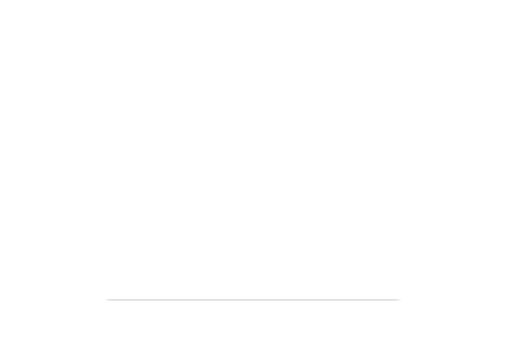
t = 0.00 s
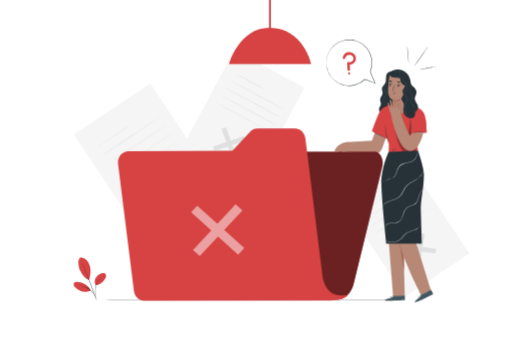
t = 1.50 s
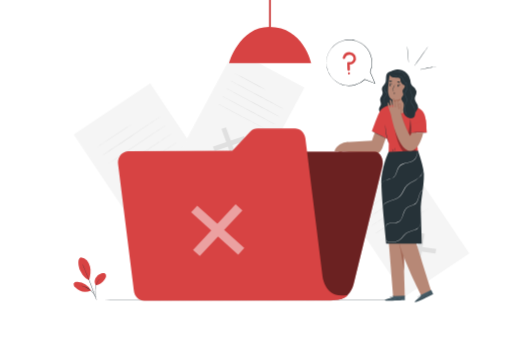
t = 1.69 s
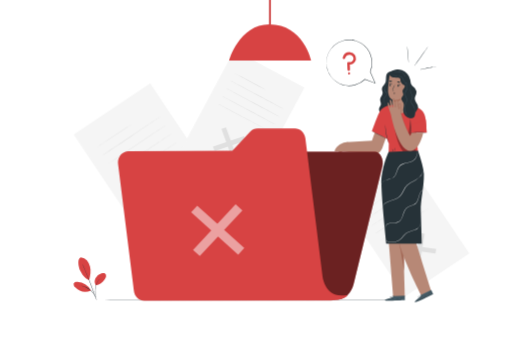
t = 2.25 s
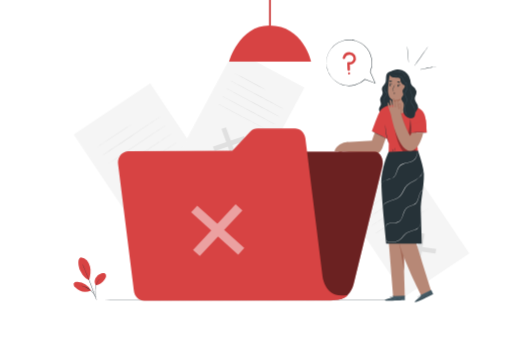
t = 3.00 s
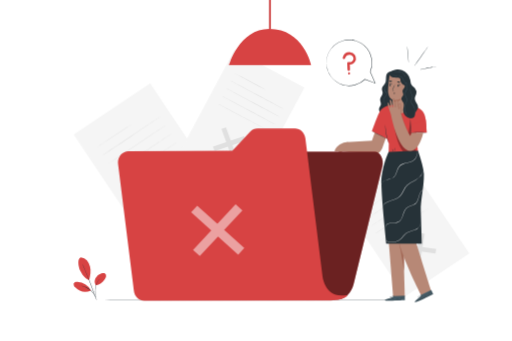
t = 3.75 s

The animated SVG that drew these frames (rendered in a browser with its animation timeline set to each time). Animation: 5 CSS @keyframes rules; one cycle of 4.50 s, repeats indefinitely.

<svg class="animated" id="freepik_stories-no-data" xmlns="http://www.w3.org/2000/svg" viewBox="0 0 750 500" version="1.1" xmlns:xlink="http://www.w3.org/1999/xlink" xmlns:svgjs="http://svgjs.com/svgjs"><style>svg#freepik_stories-no-data:not(.animated) .animable {opacity: 0;}svg#freepik_stories-no-data.animated #freepik--background-complete--inject-93 {animation: 1s 1 forwards cubic-bezier(.36,-0.01,.5,1.38) slideDown;animation-delay: 0s;}svg#freepik_stories-no-data.animated #freepik--Lamp--inject-93 {animation: 1s 1 forwards cubic-bezier(.36,-0.01,.5,1.38) slideDown,3s Infinite  linear floating;animation-delay: 0s,1s;}svg#freepik_stories-no-data.animated #freepik--Plant--inject-93 {animation: 1s 1 forwards cubic-bezier(.36,-0.01,.5,1.38) slideDown;animation-delay: 0s;}svg#freepik_stories-no-data.animated #freepik--Character--inject-93 {animation: 1.5s 1 forwards cubic-bezier(.36,-0.01,.5,1.38) slideRight;animation-delay: 0s;}svg#freepik_stories-no-data.animated #freepik--Folder--inject-93 {animation: 1.5s 1 forwards cubic-bezier(.36,-0.01,.5,1.38) slideUp;animation-delay: 0s;}svg#freepik_stories-no-data.animated #freepik--speech-bubble--inject-93 {animation: 1.5s 1 forwards cubic-bezier(.36,-0.01,.5,1.38) slideRight,1.5s Infinite  linear wind;animation-delay: 0s,1.5s;}            @keyframes slideDown {                0% {                    opacity: 0;                    transform: translateY(-30px);                }                100% {                    opacity: 1;                    transform: translateY(0);                }            }                    @keyframes floating {                0% {                    opacity: 1;                    transform: translateY(0px);                }                50% {                    transform: translateY(-10px);                }                100% {                    opacity: 1;                    transform: translateY(0px);                }            }                    @keyframes slideRight {                0% {                    opacity: 0;                    transform: translateX(30px);                }                100% {                    opacity: 1;                    transform: translateX(0);                }            }                    @keyframes slideUp {                0% {                    opacity: 0;                    transform: translateY(30px);                }                100% {                    opacity: 1;                    transform: inherit;                }            }                    @keyframes wind {                0% {                    transform: rotate( 0deg );                }                25% {                    transform: rotate( 1deg );                }                75% {                    transform: rotate( -1deg );                }            }        </style><g id="freepik--background-complete--inject-93" class="animable" style="transform-origin: 397.782px 217.393px;"><g id="elhk0q9xv64y"><rect x="151.54" y="143.03" width="134.99" height="198.77" style="fill: rgb(245, 245, 245); transform-origin: 219.035px 242.415px; transform: rotate(-33.78deg);" class="animable" id="elkijkvhlw2il"></rect></g><polygon points="272.42 279.66 271.15 287.54 215.37 279.5 216.64 271.62 272.42 279.66" style="fill: rgb(224, 224, 224); transform-origin: 243.895px 279.58px;" id="eln21f96hhu9" class="animable"></polygon><polygon points="244.33 251.55 252.33 252.7 243.46 307.62 235.45 306.46 244.33 251.55" style="fill: rgb(224, 224, 224); transform-origin: 243.89px 279.585px;" id="elxsltzgxydj" class="animable"></polygon><path d="M193,181.75c.08.11-11.16,7.78-25.11,17.1s-25.32,16.8-25.4,16.68,11.16-7.78,25.11-17.11S192.87,181.63,193,181.75Z" style="fill: rgb(224, 224, 224); transform-origin: 167.745px 198.64px;" id="elfzwamr2upe" class="animable"></path><path d="M234.22,171.39c.08.12-18.62,12.76-41.76,28.24s-42,27.93-42.06,27.82S169,214.68,192.17,199.2,234.14,171.27,234.22,171.39Z" style="fill: rgb(224, 224, 224); transform-origin: 192.31px 199.42px;" id="elia82jpxike8" class="animable"></path><path d="M242.49,183.75c.08.12-18.62,12.77-41.76,28.25s-42,27.93-42.06,27.81,18.62-12.76,41.77-28.25S242.41,183.63,242.49,183.75Z" style="fill: rgb(224, 224, 224); transform-origin: 200.58px 211.78px;" id="el3i2dghe1f4y" class="animable"></path><path d="M250.76,196.12c.08.12-18.62,12.77-41.76,28.24S167,252.3,167,252.18s18.61-12.77,41.76-28.25S250.68,196,250.76,196.12Z" style="fill: rgb(224, 224, 224); transform-origin: 208.88px 224.15px;" id="elf4gefnhalq" class="animable"></path><path d="M259,208.49c.08.12-18.62,12.76-41.76,28.24s-42,27.93-42.05,27.81S193.83,251.78,217,236.3,259,208.37,259,208.49Z" style="fill: rgb(224, 224, 224); transform-origin: 217.095px 236.515px;" id="elpcklvzpt97s" class="animable"></path><g id="elzdxdriboha"><rect x="537.68" y="250.43" width="113.37" height="166.93" style="fill: rgb(245, 245, 245); transform-origin: 594.365px 333.895px; transform: rotate(-33.78deg);" class="animable" id="elrbzpt4g0uk"></rect></g><polygon points="639.2 365.18 638.13 371.8 591.28 365.05 592.36 358.43 639.2 365.18" style="fill: rgb(224, 224, 224); transform-origin: 615.24px 365.115px;" id="elx7xbuhcn1c" class="animable"></polygon><polygon points="615.61 341.57 622.33 342.54 614.88 388.66 608.15 387.69 615.61 341.57" style="fill: rgb(224, 224, 224); transform-origin: 615.24px 365.115px;" id="elew8sjiqdsn6" class="animable"></polygon><path d="M572.46,283c.08.12-9.35,6.57-21.07,14.4s-21.28,14.09-21.36,14,9.36-6.56,21.07-14.4S572.38,282.83,572.46,283Z" style="fill: rgb(224, 224, 224); transform-origin: 551.245px 297.199px;" id="el7p8uzy08uhl" class="animable"></path><path d="M607.11,274.25c.08.12-15.61,10.76-35,23.75s-35.26,23.45-35.34,23.33,15.61-10.76,35-23.76S607,274.13,607.11,274.25Z" style="fill: rgb(224, 224, 224); transform-origin: 571.94px 297.79px;" id="el9v39v6g1p7s" class="animable"></path><path d="M614.06,284.63c.08.12-15.61,10.76-35,23.76s-35.26,23.44-35.34,23.32S559.28,321,578.72,308,614,284.52,614.06,284.63Z" style="fill: rgb(224, 224, 224); transform-origin: 578.89px 308.17px;" id="elfg106n97n4" class="animable"></path><path d="M621,295c.08.12-15.62,10.76-35,23.76s-35.26,23.44-35.34,23.32,15.61-10.75,35-23.76S620.93,294.9,621,295Z" style="fill: rgb(224, 224, 224); transform-origin: 585.83px 318.54px;" id="elkm85offb7hm" class="animable"></path><path d="M628,305.41c.08.12-15.61,10.75-35,23.75s-35.26,23.44-35.34,23.33,15.61-10.76,35-23.76S627.87,305.29,628,305.41Z" style="fill: rgb(224, 224, 224); transform-origin: 592.83px 328.95px;" id="el8oi8yah1p3p" class="animable"></path><g id="elj2dwqpyi0tp"><rect x="295.8" y="90.69" width="116.6" height="171.69" style="fill: rgb(245, 245, 245); transform-origin: 354.1px 176.535px; transform: rotate(28.14deg);" class="animable" id="elerh0wyc4d46"></rect></g><polygon points="347.42 232.37 340.9 234.6 324.34 188.83 330.87 186.59 347.42 232.37" style="fill: rgb(224, 224, 224); transform-origin: 335.88px 210.595px;" id="el92itvt4fnv9" class="animable"></polygon><polygon points="357.42 199.53 359.8 206.1 314.34 221.67 311.96 215.1 357.42 199.53" style="fill: rgb(224, 224, 224); transform-origin: 335.88px 210.6px;" id="elqcck4j6uqkq" class="animable"></polygon><path d="M389.72,132c-.08.15-10.5-5.27-23.29-12.1s-23.08-12.5-23-12.65,10.51,5.27,23.3,12.1S389.8,131.84,389.72,132Z" style="fill: rgb(224, 224, 224); transform-origin: 366.575px 119.625px;" id="elj2ja851m21q" class="animable"></path><path d="M414.4,159.23c-.08.15-17.34-8.93-38.55-20.27s-38.33-20.66-38.25-20.81,17.33,8.92,38.54,20.27S414.48,159.08,414.4,159.23Z" style="fill: rgb(224, 224, 224); transform-origin: 376px 138.69px;" id="elhw9ven3gho9" class="animable"></path><path d="M408.34,170.56c-.08.15-17.34-8.92-38.55-20.27s-38.33-20.66-38.25-20.81,17.33,8.93,38.54,20.27S408.42,170.41,408.34,170.56Z" style="fill: rgb(224, 224, 224); transform-origin: 369.94px 150.02px;" id="elxvbyc6r6xes" class="animable"></path><path d="M402.28,181.89c-.08.15-17.34-8.92-38.55-20.26S325.4,141,325.48,140.82s17.33,8.92,38.54,20.26S402.36,181.74,402.28,181.89Z" style="fill: rgb(224, 224, 224); transform-origin: 363.88px 161.355px;" id="elq8ig9fvjj2e" class="animable"></path><path d="M396.22,193.22c-.08.15-17.34-8.92-38.55-20.26s-38.34-20.66-38.25-20.81,17.33,8.92,38.54,20.26S396.3,193.07,396.22,193.22Z" style="fill: rgb(224, 224, 224); transform-origin: 357.82px 172.685px;" id="el82v621med05" class="animable"></path><g id="elv2vortzd9mp"><rect x="394.17" width="2.58" height="43.98" style="opacity: 0.2; transform-origin: 395.46px 21.99px;" class="animable" id="ellq81fomktn"></rect></g></g><g id="freepik--Lamp--inject-93" class="animable" style="transform-origin: 395.46px 48.595px;"><path d="M335.23,97.19H455.69S444.57,44,394.55,44C350.06,44,335.23,97.19,335.23,97.19Z" style="fill: #D74343; transform-origin: 395.46px 70.595px;" id="elr5y4iue4odp" class="animable"></path><rect x="394.17" width="2.58" height="43.98" style="fill: #D74343; transform-origin: 395.46px 21.99px;" id="elw6uoirzxjei" class="animable"></rect></g><g id="freepik--Floor--inject-93" class="animable" style="transform-origin: 375px 439.83px;"><path d="M663.67,439.83c0,.14-129.25.26-288.66.26S86.33,440,86.33,439.83s129.23-.26,288.68-.26S663.67,439.68,663.67,439.83Z" style="fill: rgb(38, 50, 56); transform-origin: 375px 439.83px;" id="elkk6up8gbe1" class="animable"></path></g><g id="freepik--Plant--inject-93" class="animable" style="transform-origin: 131.448px 408.86px;"><path d="M118.29,377.2a12.62,12.62,0,0,1,8.78,4.5,22.15,22.15,0,0,1,4.47,9c1.69,6.32.65,13.79-1.15,20.08-6.84-2.45-11.07-9.75-13-13.59-3-6.06-4.79-18.86.87-20" style="fill: #D74343; transform-origin: 123.482px 393.985px;" id="elgdtw692p0vn" class="animable"></path><path d="M140.24,418.45a10.74,10.74,0,0,1-.5-10.78,14.26,14.26,0,0,1,8.6-6.91c1.67-.52,3.61-.73,5.06.24a4.58,4.58,0,0,1,1.77,4.31,9.27,9.27,0,0,1-2,4.42c-3.33,4.51-7.37,8.26-13,8.72" style="fill: #D74343; transform-origin: 146.872px 409.386px;" id="elfc4nrt1ek89" class="animable"></path><path d="M141,439.58a6.5,6.5,0,0,1-.31-1.31c-.18-.94-.42-2.15-.71-3.6a37.77,37.77,0,0,1-.74-12.11,23,23,0,0,1,4.49-11.21,15.32,15.32,0,0,1,2.59-2.63,9.16,9.16,0,0,1,.82-.58,1.15,1.15,0,0,1,.3-.18,25.37,25.37,0,0,0-3.45,3.59,23.85,23.85,0,0,0-4.28,11.08c-.64,4.66.15,8.93.61,12,.24,1.53.44,2.77.55,3.63A8.23,8.23,0,0,1,141,439.58Z" style="fill: rgb(38, 50, 56); transform-origin: 143.245px 423.77px;" id="elstlqgm7sba" class="animable"></path><path d="M120.49,386.83a2.34,2.34,0,0,1,.28.51c.18.4.42.9.7,1.53.61,1.33,1.46,3.26,2.49,5.65,2.06,4.79,4.82,11.45,7.7,18.87s5.33,14.19,7,19.12c.86,2.46,1.53,4.46,2,5.85.21.66.37,1.19.5,1.6a2.61,2.61,0,0,1,.15.57,2.46,2.46,0,0,1-.24-.54c-.15-.4-.34-.92-.59-1.57l-2.11-5.8c-1.79-4.89-4.29-11.65-7.16-19.06s-5.59-14.09-7.57-18.91c-1-2.37-1.77-4.3-2.34-5.71-.26-.64-.47-1.15-.63-1.56A3.49,3.49,0,0,1,120.49,386.83Z" style="fill: rgb(38, 50, 56); transform-origin: 130.9px 413.68px;" id="elengq6gx0gsk" class="animable"></path><path d="M132.87,425.6a25.18,25.18,0,0,0-19.52-12.13c-2-.14-4.46.2-5.36,2s.3,4,1.68,5.46a21.49,21.49,0,0,0,23.27,5.2" style="fill: #D74343; transform-origin: 120.309px 420.506px;" id="el0krgtz7q9e5" class="animable"></path><path d="M116.43,418.89a7.15,7.15,0,0,1,1.27.05,12.09,12.09,0,0,1,1.47.17c.57.11,1.24.17,1.94.37a19.41,19.41,0,0,1,2.31.64,22.91,22.91,0,0,1,2.57,1,27.8,27.8,0,0,1,5.42,3.21,27.31,27.31,0,0,1,4.48,4.44,22.49,22.49,0,0,1,1.57,2.25,21.93,21.93,0,0,1,1.18,2.09,17.4,17.4,0,0,1,.8,1.8,11.34,11.34,0,0,1,.51,1.4,6.82,6.82,0,0,1,.33,1.23c-.11,0-.59-1.72-1.94-4.28a22,22,0,0,0-1.21-2,25.32,25.32,0,0,0-1.58-2.19,26.65,26.65,0,0,0-9.74-7.52c-.87-.38-1.7-.74-2.51-1a21.87,21.87,0,0,0-2.27-.69C118.23,419.09,116.42,419,116.43,418.89Z" style="fill: rgb(38, 50, 56); transform-origin: 128.355px 428.211px;" id="elb9j8ttoaovg" class="animable"></path></g><g id="freepik--Character--inject-93" class="animable" style="transform-origin: 564.68px 255.511px;"><path d="M570.36,105.48c-2.94.67-4.37,4.06-4.65,7.06s.1,6.18-1.16,8.92c-1.42,3.08-4.81,5.36-4.92,8.75-.07,2.07,1.16,4,1.1,6.09-.1,3.4-3.56,6-3.75,9.36-.13,2.45,1.5,4.79,1.11,7.21-.3,1.88-1.77,3.36-2.39,5.16-1.23,3.6,1.24,7.55,4.45,9.57a14.59,14.59,0,0,0,21.25-6.78c1.78-4.32,1.39-9.19,1-13.84q-1.8-21.76-2.68-43.58" style="fill: rgb(38, 50, 56); transform-origin: 569.054px 136.619px;" id="elcrhfgai9hkq" class="animable"></path><path d="M561.82,156.66a3.41,3.41,0,0,0,1.35-1.59,5.79,5.79,0,0,0,.34-2.45,13.47,13.47,0,0,0-.73-3.23,9.31,9.31,0,0,1-.52-4.1c.25-1.56,1.37-2.84,2.38-4.1a8.77,8.77,0,0,0,1.35-2.05,3.31,3.31,0,0,0,.16-2.4c-.52-1.63-2.12-2.83-2.85-4.72a5,5,0,0,1-.16-2.92,11.59,11.59,0,0,1,1-2.61,22.41,22.41,0,0,0,2-4.71c.7-3.17.37-6.2.85-8.69a9.62,9.62,0,0,1,2.53-5.32,5.81,5.81,0,0,1,1.32-1,2.07,2.07,0,0,1,.53-.19,7.69,7.69,0,0,0-1.71,1.28,9.78,9.78,0,0,0-2.31,5.25,32.58,32.58,0,0,0-.28,4,24.63,24.63,0,0,1-.46,4.69,22.46,22.46,0,0,1-2,4.82c-.75,1.57-1.44,3.41-.78,5.13s2.25,2.91,2.86,4.75a3.88,3.88,0,0,1-.19,2.75A9.46,9.46,0,0,1,565,141.5c-1,1.26-2.09,2.46-2.33,3.86a9,9,0,0,0,.46,3.93,13.62,13.62,0,0,1,.66,3.32,5.61,5.61,0,0,1-.45,2.54,3.06,3.06,0,0,1-1,1.26A1.58,1.58,0,0,1,561.82,156.66Z" style="fill: rgb(69, 90, 100); transform-origin: 566.595px 131.62px;" id="eluuvdyg0urlm" class="animable"></path><path d="M554,180.37l-9,26-37.64,2-6.28,14,39.3,4A14.85,14.85,0,0,0,560,217.64l10.49-29.28Z" style="fill: rgb(183, 136, 118); transform-origin: 535.785px 203.926px;" id="elomvu0q9h7g" class="animable"></path><path d="M631.81,425.7s-27.58-87.62-28.17-90.46c-.53-2.58,10-65.63,11.34-82l-37.27,1.39V255l-15.84.88L576.05,435H593.2l-1.7-59.45c10.58,28.39,25.74,57.33,25.74,57.33Z" style="fill: rgb(183, 136, 118); transform-origin: 596.84px 344.12px;" id="elz73wh95r34p" class="animable"></path><path d="M592.2,396.88c0-.54-.21-19.92-.21-19.92-.21,1.16-6.57-16.82-6.42-17.91C585.65,358.48,592.2,396.88,592.2,396.88Z" style="fill: rgb(163, 105, 87); transform-origin: 588.884px 377.962px;" id="elsoazvgslba" class="animable"></path><path d="M584.85,350.53a3.88,3.88,0,0,0-.11,1.09,27.15,27.15,0,0,0,0,3c0,.63.09,1.31.17,2.05s.19,1.52.36,2.33a41.36,41.36,0,0,0,1.41,5.22c1.24,3.63,2.62,6.8,3.59,9.1.46,1,.86,1.95,1.2,2.71a4.32,4.32,0,0,0,.5,1,3.79,3.79,0,0,0-.3-1c-.23-.66-.58-1.61-1-2.78-.88-2.34-2.2-5.54-3.43-9.13a43.34,43.34,0,0,1-1.43-5.14c-.18-.8-.3-1.57-.41-2.29s-.19-1.4-.24-2c-.12-1.24-.17-2.24-.2-2.94A4.52,4.52,0,0,0,584.85,350.53Z" style="fill: rgb(163, 105, 87); transform-origin: 588.334px 363.78px;" id="elch5cey2sh9v" class="animable"></path><path d="M575.73,435.91V434.3l17.57-.77.05,6.65-1.08.07c-4.83.28-24.55,1.1-27.77.13C560.89,439.3,575.73,435.91,575.73,435.91Z" style="fill: rgb(69, 90, 100); transform-origin: 578.642px 437.185px;" id="el466n8o2ng0k" class="animable"></path><path d="M593.58,439.78a2.29,2.29,0,0,1-.3,0l-.86.06-3.18.14c-2.68.11-6.39.21-10.48.23s-7.81-.05-10.5-.13l-3.17-.13-.87,0-.3,0a1.85,1.85,0,0,1,.3,0h.87l3.18.06c2.68,0,6.39.08,10.48.06s7.81-.09,10.49-.16l3.18-.08h1.16Z" style="fill: rgb(38, 50, 56); transform-origin: 578.75px 439.997px;" id="el4w4cisc5i7w" class="animable"></path><path d="M570,440.34a7.67,7.67,0,0,0-.6-1.51,7.21,7.21,0,0,0-1.09-1.21,2.32,2.32,0,0,1,1.27,1.1A2.39,2.39,0,0,1,570,440.34Z" style="fill: rgb(38, 50, 56); transform-origin: 569.161px 438.98px;" id="elt95nezqidoq" class="animable"></path><path d="M575.18,437.71s-.29-.27-.55-.67-.42-.75-.37-.78.29.26.55.66S575.23,437.68,575.18,437.71Z" style="fill: rgb(38, 50, 56); transform-origin: 574.72px 436.984px;" id="el9sop9vz0wx" class="animable"></path><path d="M576.6,437c0,.05-.32-.14-.62-.41s-.52-.52-.48-.56.32.14.62.41S576.64,436.91,576.6,437Z" style="fill: rgb(38, 50, 56); transform-origin: 576.05px 436.516px;" id="elji3zx49xk5" class="animable"></path><path d="M577.49,435.3a2.11,2.11,0,0,1-.92.12,2,2,0,0,1-.91-.09,2.08,2.08,0,0,1,.91-.12A2,2,0,0,1,577.49,435.3Z" style="fill: rgb(38, 50, 56); transform-origin: 576.575px 435.314px;" id="eldoo2a7jmbir" class="animable"></path><path d="M577.79,434.14a1.86,1.86,0,0,1-1,.3,1.89,1.89,0,0,1-1-.14,5.77,5.77,0,0,1,1-.08A5.19,5.19,0,0,1,577.79,434.14Z" style="fill: rgb(38, 50, 56); transform-origin: 576.79px 434.298px;" id="el97qp8z7rlpc" class="animable"></path><path d="M574.59,436.18a3.07,3.07,0,0,1-1.13,0,6.46,6.46,0,0,1-1.19-.26,3.23,3.23,0,0,1-.69-.28.63.63,0,0,1-.28-.35.44.44,0,0,1,.17-.45,2.08,2.08,0,0,1,2.92,1.35.76.76,0,0,1,0,.3,3.22,3.22,0,0,0-.52-1,2.06,2.06,0,0,0-1-.62,1.78,1.78,0,0,0-1.34.1c-.17.13-.1.34.09.46a3.61,3.61,0,0,0,.64.27,8.41,8.41,0,0,0,1.15.29C574.16,436.15,574.59,436.15,574.59,436.18Z" style="fill: rgb(38, 50, 56); transform-origin: 572.94px 435.561px;" id="elxroacktscx9" class="animable"></path><path d="M574.3,436.24a1.06,1.06,0,0,1-.14-.78,1.86,1.86,0,0,1,.31-.82,1.14,1.14,0,0,1,.93-.58.46.46,0,0,1,.35.52,1.19,1.19,0,0,1-.19.5,4.13,4.13,0,0,1-.53.69,1.64,1.64,0,0,1-.64.45s.22-.2.53-.56a3.88,3.88,0,0,0,.47-.67c.15-.24.26-.67,0-.72s-.56.26-.73.48a1.83,1.83,0,0,0-.32.73A3.52,3.52,0,0,0,574.3,436.24Z" style="fill: rgb(38, 50, 56); transform-origin: 574.947px 435.15px;" id="el34iadxoti5s" class="animable"></path><path d="M593.21,435s-.5,0-1.29.05a5.54,5.54,0,0,0-4.57,3.67c-.26.75-.28,1.26-.32,1.25s0-.13,0-.35a4.48,4.48,0,0,1,.18-.95,5.47,5.47,0,0,1,1.76-2.61,5.39,5.39,0,0,1,2.93-1.15,4.19,4.19,0,0,1,1,0A1.26,1.26,0,0,1,593.21,435Z" style="fill: rgb(38, 50, 56); transform-origin: 590.111px 437.425px;" id="el8bk31mh55u3" class="animable"></path><path d="M584.8,438.38a9.81,9.81,0,0,1-2.56.25,9.43,9.43,0,0,1-2.55-.22c0-.06,1.14,0,2.55,0S584.79,438.32,584.8,438.38Z" style="fill: rgb(38, 50, 56); transform-origin: 582.245px 438.501px;" id="eljqx6i0q37xe" class="animable"></path><path d="M588.22,438.35s-.09.24-.21.5-.18.5-.24.49-.09-.27.05-.58S588.18,438.3,588.22,438.35Z" style="fill: rgb(38, 50, 56); transform-origin: 587.97px 438.84px;" id="elr77v1kl12v" class="animable"></path><path d="M589.51,436.74s-.07.22-.25.4-.36.3-.41.26.07-.22.25-.41S589.46,436.69,589.51,436.74Z" style="fill: rgb(38, 50, 56); transform-origin: 589.174px 437.068px;" id="el27i4v51ttt4" class="animable"></path><path d="M591.35,436c0,.06-.24.06-.5.15s-.44.23-.49.19.1-.28.42-.39S591.37,435.94,591.35,436Z" style="fill: rgb(38, 50, 56); transform-origin: 590.851px 436.124px;" id="elx2ictxyy5o" class="animable"></path><path d="M592.66,435.64c0,.06-.07.15-.22.2s-.28.06-.3,0,.08-.15.22-.2S592.64,435.59,592.66,435.64Z" style="fill: rgb(38, 50, 56); transform-origin: 592.399px 435.742px;" id="elw859f47w0ld" class="animable"></path><path d="M616.89,434.36l-.66-1.47L631.94,425l2.77,6-1,.51c-4.29,2.23-21.94,11.05-25.28,11.49C604.74,443.53,616.89,434.36,616.89,434.36Z" style="fill: rgb(69, 90, 100); transform-origin: 621.221px 434.011px;" id="elt4ewnb5kfni" class="animable"></path><path d="M634.77,430.57l-.26.16-.77.4-2.84,1.44c-2.4,1.19-5.74,2.8-9.47,4.5s-7.15,3.15-9.63,4.18l-2.95,1.19-.8.31a1.14,1.14,0,0,1-.29.09l.27-.13.79-.35,2.92-1.25c2.47-1.06,5.87-2.54,9.6-4.24s7.08-3.28,9.5-4.44l2.86-1.37.79-.37Z" style="fill: rgb(38, 50, 56); transform-origin: 621.265px 436.705px;" id="elp9y60nththl" class="animable"></path><path d="M613.52,440.74a7.38,7.38,0,0,0-1.17-1.14,6.94,6.94,0,0,0-1.49-.66,2.81,2.81,0,0,1,2.66,1.8Z" style="fill: rgb(38, 50, 56); transform-origin: 612.19px 439.84px;" id="el0o1kn0e5ed5a" class="animable"></path><path d="M617.13,436.22s-.38-.12-.78-.38-.69-.51-.66-.56.38.12.78.38S617.16,436.17,617.13,436.22Z" style="fill: rgb(38, 50, 56); transform-origin: 616.41px 435.746px;" id="elfyeg69aw0qd" class="animable"></path><path d="M618.11,435c0,.05-.34,0-.73-.12s-.68-.27-.67-.33a1.49,1.49,0,0,1,.74.12C617.83,434.76,618.13,434.9,618.11,435Z" style="fill: rgb(38, 50, 56); transform-origin: 617.41px 434.781px;" id="elm7jk3h1t9ba" class="animable"></path><path d="M618.25,433.08c0,.06-.33.27-.79.49a2.11,2.11,0,0,1-.87.29c0-.06.33-.27.78-.49A2.18,2.18,0,0,1,618.25,433.08Z" style="fill: rgb(38, 50, 56); transform-origin: 617.42px 433.47px;" id="elas11inhc826" class="animable"></path><path d="M618.05,431.9s-.29.4-.81.69a1.74,1.74,0,0,1-1,.3,5.28,5.28,0,0,1,.91-.49C617.64,432.13,618,431.85,618.05,431.9Z" style="fill: rgb(38, 50, 56); transform-origin: 617.145px 432.392px;" id="elff1zor9ebg" class="animable"></path><path d="M616,435.08a3.24,3.24,0,0,1-1,.46,7.85,7.85,0,0,1-1.2.25,3,3,0,0,1-.74,0,.59.59,0,0,1-.4-.2.44.44,0,0,1,0-.48,2.06,2.06,0,0,1,2.57-.5,2,2,0,0,1,.64.53c.12.16.17.26.16.27a3,3,0,0,0-.87-.67,2,2,0,0,0-1.13-.17,1.75,1.75,0,0,0-1.18.64c-.11.19,0,.35.27.38a4,4,0,0,0,.69,0,7.9,7.9,0,0,0,1.18-.21C615.56,435.22,616,435.05,616,435.08Z" style="fill: rgb(38, 50, 56); transform-origin: 614.31px 435.087px;" id="elwn2isgbvpn" class="animable"></path><path d="M615.72,435.25a1.11,1.11,0,0,1-.44-.66,1.88,1.88,0,0,1-.06-.87,1.13,1.13,0,0,1,.62-.91c.25-.08.83.43.87.62s-.29.09-.31.25a3.48,3.48,0,0,1-.2.83,1.56,1.56,0,0,1-.4.68s.12-.27.26-.72a5.12,5.12,0,0,0,.15-.81c0-.28,0-.71-.32-.64s-.41.46-.48.74a1.73,1.73,0,0,0,0,.79A4.36,4.36,0,0,0,615.72,435.25Z" style="fill: rgb(38, 50, 56); transform-origin: 615.954px 434.026px;" id="ela072nt9xzaj" class="animable"></path><path d="M632.47,426.36s-.48.17-1.16.58a5.58,5.58,0,0,0-2.09,2.22,5.63,5.63,0,0,0-.57,3c.06.8.25,1.26.21,1.28a1.27,1.27,0,0,1-.15-.32,5.18,5.18,0,0,1-.21-.94,5.29,5.29,0,0,1,2.73-5.36,4.75,4.75,0,0,1,.89-.38A1.23,1.23,0,0,1,632.47,426.36Z" style="fill: rgb(38, 50, 56); transform-origin: 630.461px 429.9px;" id="elbg18a3urs4" class="animable"></path><path d="M626.18,432.9a14.28,14.28,0,0,1-4.65,2.12c0-.06,1.05-.46,2.33-1S626.15,432.85,626.18,432.9Z" style="fill: rgb(38, 50, 56); transform-origin: 623.855px 433.959px;" id="elmbmuswlzu18" class="animable"></path><path d="M629.29,431.47c.05,0,0,.25,0,.54s0,.53,0,.55-.2-.22-.2-.55S629.24,431.44,629.29,431.47Z" style="fill: rgb(38, 50, 56); transform-origin: 629.201px 432.014px;" id="eltjuq36cjkh" class="animable"></path><path d="M629.8,429.47c.05,0,0,.23-.06.47s-.21.42-.26.4,0-.23.06-.47S629.74,429.45,629.8,429.47Z" style="fill: rgb(38, 50, 56); transform-origin: 629.64px 429.905px;" id="elcrgmfbrfvb" class="animable"></path><path d="M631.18,428c0,.06-.2.15-.4.34s-.31.39-.36.37,0-.3.22-.53S631.17,428,631.18,428Z" style="fill: rgb(38, 50, 56); transform-origin: 630.791px 428.353px;" id="elktwhdj8t93" class="animable"></path><path d="M632.23,427.18s0,.16-.12.27-.23.17-.27.13,0-.16.12-.27S632.19,427.14,632.23,427.18Z" style="fill: rgb(38, 50, 56); transform-origin: 632.027px 427.38px;" id="el3gw84orcn4a" class="animable"></path><path d="M612.56,223.64l-2.92-35.7,15,.27s.69-5.27-1.52-16.81c-1.36-7.08-6.07-11.42-11.36-14v-.1l-.46-.12a42.83,42.83,0,0,0-13.76-3.59l-18.45.21S565,152,557.23,162.09c-3,3.87-12.31,30.36-12.31,30.36l22.15,10.66L565,188.42s.42,10.65,1.78,14c.75,1.88,3,7.72,3,7.72l-.29,17.62Z" style="fill: #D74343; transform-origin: 584.831px 190.675px;" id="el3luaic9ybcf" class="animable"></path><polygon points="602.39 182.76 599.65 194.42 625.48 194.42 623.78 174.86 602.39 182.76" style="fill: #D74343; transform-origin: 612.565px 184.64px;" id="el1flvn8ba6yi" class="animable"></polygon><path d="M625.48,194.42a20.7,20.7,0,0,0-3.42-.34c-2.12-.12-5-.23-8.28-.21s-6.17.16-8.29.32a19.6,19.6,0,0,0-3.41.42,21.66,21.66,0,0,0,3.44,0c2.11-.07,5-.15,8.26-.16s6.15,0,8.27.05A21.65,21.65,0,0,0,625.48,194.42Z" style="fill: rgb(38, 50, 56); transform-origin: 613.78px 194.273px;" id="eloah673kyhrp" class="animable"></path><path d="M601.27,174.77a15.57,15.57,0,0,0-.08,3c0,1.83.08,4.35.19,7.14s.24,5.32.36,7.14a14.9,14.9,0,0,0,.32,3,15.64,15.64,0,0,0,.08-3c0-1.83-.08-4.36-.19-7.15s-.24-5.31-.36-7.14A14.71,14.71,0,0,0,601.27,174.77Z" style="fill: rgb(38, 50, 56); transform-origin: 601.665px 184.91px;" id="elnjku4qe70kq" class="animable"></path><g id="ellj5lzcoltl"><g style="opacity: 0.3; transform-origin: 593.51px 205.601px;" class="animable" id="el9s0gw2xi2pf"><path d="M577.77,184.87s5.74,42.57,21.88,41.44c0,0,7.27-.08,9.6-4.91v-1.9Z" id="elujoaemq5lm" class="animable" style="transform-origin: 593.51px 205.601px;"></path></g></g><g id="el0t7njzy4uhje"><g style="opacity: 0.3; transform-origin: 600.83px 189.545px;" class="animable" id="elzlo7a7c2gzf"><polygon points="601.27 177.28 598.18 198.15 600.18 201.81 603.48 194.65 602.08 194.61 601.27 177.28" id="el9edljfptbkk" class="animable" style="transform-origin: 600.83px 189.545px;"></polygon></g></g><path d="M569.69,210.16a4,4,0,0,1-.44-1c-.25-.65-.58-1.6-1-2.79a86.11,86.11,0,0,1-2.47-9.45,67,67,0,0,1-1.22-9.69c-.06-1.25-.08-2.26-.06-3a4,4,0,0,1,.07-1.08c.08,0,.14,1.54.35,4a89,89,0,0,0,1.37,9.61c.74,3.72,1.63,7.05,2.31,9.44.32,1.11.59,2.06.81,2.84A4.89,4.89,0,0,1,569.69,210.16Z" style="fill: rgb(38, 50, 56); transform-origin: 567.09px 196.655px;" id="elem4tovarg5b" class="animable"></path><path d="M576.21,222.39c-.14,0-.54-.87-.89-2a4.8,4.8,0,0,1-.39-2.2,5.22,5.22,0,0,1,.89,2.05A5,5,0,0,1,576.21,222.39Z" style="fill: rgb(38, 50, 56); transform-origin: 575.568px 220.29px;" id="el585ofohuu4h" class="animable"></path><path d="M578.44,222.23a9.2,9.2,0,0,1-.09-6.24,20.81,20.81,0,0,1,0,3.12A20.56,20.56,0,0,1,578.44,222.23Z" style="fill: rgb(38, 50, 56); transform-origin: 578.156px 219.11px;" id="elkbxr23fu8ub" class="animable"></path><path d="M567.52,203.6c-.07.12-5.22-2.32-11.51-5.46s-11.34-5.8-11.28-5.93,5.22,2.32,11.51,5.46S567.58,203.47,567.52,203.6Z" style="fill: rgb(38, 50, 56); transform-origin: 556.125px 197.905px;" id="elwvfoqf4umi" class="animable"></path><path d="M576.6,157.25c.11-5.06.14-10.38.14-10.38s-6.49-1.25-7.62-9.79c-1.08-8.14,1.94-27.25,1.94-27.25h0c9.48-3.58,19.33-.33,25.82,7.35h0l-1.61,41.07c-.19,4.77-4.44,8.41-9.54,8.17h0C580.57,166.17,576.49,162.07,576.6,157.25Z" style="fill: rgb(183, 136, 118); transform-origin: 582.883px 137.404px;" id="elg7tf6ue5f55" class="animable"></path><path d="M570.56,125.1a1.1,1.1,0,0,0,1,1.13,1.05,1.05,0,0,0,1.15-1,1.09,1.09,0,0,0-1-1.12A1,1,0,0,0,570.56,125.1Z" style="fill: rgb(38, 50, 56); transform-origin: 571.635px 125.167px;" id="elw11qjdgbv79" class="animable"></path><path d="M570.16,123.67c.13.14,1-.45,2.15-.41s2,.64,2.14.5-.06-.32-.43-.61a3,3,0,0,0-1.72-.57,2.81,2.81,0,0,0-1.71.5C570.22,123.35,570.09,123.6,570.16,123.67Z" style="fill: rgb(38, 50, 56); transform-origin: 572.318px 123.18px;" id="elwithb9ha9en" class="animable"></path><path d="M582.47,125.84a1.09,1.09,0,0,0,1,1.13,1,1,0,0,0,1.15-1,1.08,1.08,0,0,0-1-1.12A1,1,0,0,0,582.47,125.84Z" style="fill: rgb(38, 50, 56); transform-origin: 583.545px 125.91px;" id="elu1i8fk3dkfq" class="animable"></path><path d="M582.39,124.41c.13.15,1-.44,2.15-.41s2,.64,2.15.5-.07-.32-.44-.6a2.87,2.87,0,0,0-1.71-.58,2.91,2.91,0,0,0-1.72.5C582.46,124.09,582.33,124.34,582.39,124.41Z" style="fill: rgb(38, 50, 56); transform-origin: 584.557px 123.92px;" id="elivmkrryu6b" class="animable"></path><path d="M577.91,133a7.56,7.56,0,0,0-1.9-.39c-.3,0-.58-.11-.62-.31a1.46,1.46,0,0,1,.22-.89l.94-2.25a39.1,39.1,0,0,0,2.15-5.92,39.62,39.62,0,0,0-2.62,5.73c-.31.79-.62,1.55-.91,2.27a1.75,1.75,0,0,0-.18,1.17.75.75,0,0,0,.48.46,2.05,2.05,0,0,0,.51.08A7.63,7.63,0,0,0,577.91,133Z" style="fill: rgb(38, 50, 56); transform-origin: 576.829px 128.139px;" id="el5ao7lqjgz58" class="animable"></path><path d="M576.74,146.87a21.66,21.66,0,0,0,11.46-2.75s-2.91,5.77-11.4,4.76Z" style="fill: rgb(163, 105, 87); transform-origin: 582.47px 146.559px;" id="elmyks15g0ms" class="animable"></path><path d="M586.15,121c-.24.37-1.14.21-2.14,0s-1.88-.38-2-.81.93-1,2.27-.73S586.39,120.68,586.15,121Z" style="fill: rgb(38, 50, 56); transform-origin: 584.097px 120.306px;" id="eln7fuexcp1wr" class="animable"></path><path d="M574.48,119.3c-.09.43-1.05.59-2.15.64s-2.07,0-2.2-.44.8-1.06,2.13-1.12S574.57,118.89,574.48,119.3Z" style="fill: rgb(38, 50, 56); transform-origin: 572.302px 119.166px;" id="elukp7p6de9ia" class="animable"></path><path d="M577.93,135.81a.58.58,0,0,0-.65.3.67.67,0,1,0,1.17,0,.67.67,0,0,0-.77-.33" style="fill: rgb(163, 105, 87); transform-origin: 577.865px 136.431px;" id="elwlbde2g0qy" class="animable"></path><path d="M578.2,135.93c0-.05-.19-.34-.7-.23a.9.9,0,0,0-.64.63,1,1,0,0,0,.35,1.06,1,1,0,0,0,1.13,0,.84.84,0,0,0,.36-.83c-.1-.53-.49-.61-.51-.54s.14.25.11.56a.47.47,0,0,1-.24.37.51.51,0,0,1-.51,0,.53.53,0,0,1-.18-.49.49.49,0,0,1,.27-.37C577.92,135.92,578.17,136,578.2,135.93Z" style="fill: rgb(38, 50, 56); transform-origin: 577.767px 136.62px;" id="elqtxznc8srx" class="animable"></path><path d="M593,127.21c-1,2.34-3.48,4.15-3.14,6.68.22,1.63,1.27,3.15,1.07,4.79-.26,2-2.39,3.48-2.7,5.53-.37,2.51,2.08,4.46,3.05,6.8,1.43,3.42-.39,7.26-.44,11a11.74,11.74,0,0,0,10.4,11.42c2.28.19,4.85-.5,6-2.46,1-1.62.78-3.68,1.36-5.47.88-2.68,3.43-4.64,4-7.4,1-5-5.1-9.2-4.7-14.32.17-2.19,1.52-4.09,2.09-6.21a9.12,9.12,0,0,0-1.78-8.09c-1.51-1.79-3.69-3-5-4.92-1.45-2.21-1.5-5-2-7.61a19.18,19.18,0,0,0-30.46-11.23s-1.45,6.59,5.32,7.7,9.9-.17,10.66,2.54a7.16,7.16,0,0,0,2,6.19C591.49,125.13,594.12,124.49,593,127.21Z" style="fill: rgb(38, 50, 56); transform-origin: 591.665px 137.601px;" id="els5tog6hpzs" class="animable"></path><path d="M603.75,172.92a2.39,2.39,0,0,1-.62-.06,9.78,9.78,0,0,1-1.72-.47,12.21,12.21,0,0,1-5.24-3.87,13.86,13.86,0,0,1-2.22-4,15.85,15.85,0,0,1-.91-5.13,21.19,21.19,0,0,1,.72-5.71,24.45,24.45,0,0,1,1-2.89,29.55,29.55,0,0,0,1.09-2.87,5.34,5.34,0,0,0,0-2.94,16.3,16.3,0,0,0-1.13-2.74,18,18,0,0,1-1.17-2.71,5.85,5.85,0,0,1-.21-2.87c.4-1.88,1.54-3.28,2.22-4.71a8.91,8.91,0,0,0,.9-4.26,10.05,10.05,0,0,0-2.23-5.9,17.59,17.59,0,0,0-1.69-1.65,6.84,6.84,0,0,1,1.85,1.52,10,10,0,0,1,2.44,6,9.24,9.24,0,0,1-.88,4.46c-.69,1.48-1.8,2.89-2.14,4.61s.47,3.53,1.36,5.27a15.58,15.58,0,0,1,1.18,2.83,5.89,5.89,0,0,1,0,3.2A31.35,31.35,0,0,1,595.2,151a23.52,23.52,0,0,0-1,2.83,20.61,20.61,0,0,0-.73,5.57,14.46,14.46,0,0,0,2.94,8.88,12.28,12.28,0,0,0,5,3.91C602.9,172.77,603.76,172.86,603.75,172.92Z" style="fill: rgb(69, 90, 100); transform-origin: 598.145px 146.531px;" id="el3w27m7otwat" class="animable"></path><path d="M602.75,122.46a7.07,7.07,0,0,1-1.49.22,15.51,15.51,0,0,1-4.12-.11,7.85,7.85,0,0,1-5.2-3.15,17,17,0,0,1-1.36-3.36,5.58,5.58,0,0,0-2.28-2.81c-2.19-1.39-4.76-1.56-7-1.83a12.21,12.21,0,0,1-5.83-1.82,5.77,5.77,0,0,1-2.39-3.33,3.35,3.35,0,0,1-.07-1.13c0-.26.06-.39.08-.39a7.08,7.08,0,0,0,.19,1.47,5.72,5.72,0,0,0,2.4,3.08,12.09,12.09,0,0,0,5.67,1.64c2.24.26,4.9.39,7.24,1.87a6.08,6.08,0,0,1,2.48,3.07,16.73,16.73,0,0,0,1.29,3.28,7.55,7.55,0,0,0,4.86,3,17.26,17.26,0,0,0,4,.27A10.11,10.11,0,0,1,602.75,122.46Z" style="fill: rgb(69, 90, 100); transform-origin: 587.87px 113.759px;" id="el0hd81v3de826" class="animable"></path><path d="M600.27,114.32a3.33,3.33,0,0,1-1.17.17,7.13,7.13,0,0,1-5-2,9.18,9.18,0,0,1-1.55-2.07c-.9-1.52-1.77-3.39-3.64-4.17a12,12,0,0,0-5.6-.49,17.18,17.18,0,0,1-4.78,0,6,6,0,0,1-3-1.32,3.32,3.32,0,0,1-.58-.66q-.18-.26-.15-.27s.28.32.86.77a6.3,6.3,0,0,0,2.89,1.12,18.14,18.14,0,0,0,4.68-.08,12,12,0,0,1,5.85.5,5.75,5.75,0,0,1,2.39,2,25.76,25.76,0,0,1,1.45,2.42,9.52,9.52,0,0,0,1.45,2,7,7,0,0,0,1.71,1.27,7.42,7.42,0,0,0,3,.83C599.85,114.33,600.26,114.27,600.27,114.32Z" style="fill: rgb(69, 90, 100); transform-origin: 587.533px 109.001px;" id="ell2rnjhm65e" class="animable"></path><path d="M606.73,170.76c-.05,0,.27-.66.64-1.9a17.2,17.2,0,0,0,.66-5.36,16.32,16.32,0,0,0-2.13-7.63c-.73-1.31-1.84-2.48-2.75-3.92a7,7,0,0,1-1-2.41,5.39,5.39,0,0,1,.22-2.7c.56-1.73,1.56-3.18,1.78-4.77s-.54-3-1.3-4.33a21.3,21.3,0,0,1-1.07-2,7.32,7.32,0,0,1-.57-2.09,18.12,18.12,0,0,1,.12-3.81,10.11,10.11,0,0,0-.48-5.32,4.84,4.84,0,0,0-1.18-1.56s.05,0,.12.06a1.22,1.22,0,0,1,.32.23,3.57,3.57,0,0,1,.93,1.19,9.88,9.88,0,0,1,.65,5.43,19.17,19.17,0,0,0-.05,3.73,9.6,9.6,0,0,0,1.62,3.88,13.3,13.3,0,0,1,1.09,2.13,5,5,0,0,1,.3,2.52c-.24,1.75-1.27,3.23-1.79,4.86a5,5,0,0,0-.21,2.45,6.66,6.66,0,0,0,.94,2.23c.85,1.39,2,2.58,2.73,3.95a16.5,16.5,0,0,1,2.08,7.87,16.18,16.18,0,0,1-.84,5.43,10.43,10.43,0,0,1-.58,1.38A1.84,1.84,0,0,1,606.73,170.76Z" style="fill: rgb(69, 90, 100); transform-origin: 604.036px 146.86px;" id="elhd9952zdyo9" class="animable"></path><path d="M566,357.09s-6.74-63.84-7.13-87.43,10.61-46.87,10.61-46.87L612.56,221s8.52,23.93,8.67,34c.3,19.54-5.19,38.83-4.56,54.33l1.44,47.8" style="fill: rgb(38, 50, 56); transform-origin: 590.051px 289.065px;" id="elmeqzxrcu5gp" class="animable"></path><path d="M619.56,278.6a6.88,6.88,0,0,1-.71.54l-.39.27-.42.41a6.92,6.92,0,0,0-1,1.07c-1.39,1.7-2.4,4.75-3.37,8.54a28.7,28.7,0,0,1-2.18,6.08,10.64,10.64,0,0,1-1,1.51c-.18.24-.35.5-.56.73l-.66.66a10.71,10.71,0,0,1-3.24,2.08c-2.41,1.06-5.14,1.56-7.62,2.81a12,12,0,0,0-5.53,6.3c-1.22,2.71-2,5.55-3,8.21s-2.35,5.2-4.5,6.82a12.36,12.36,0,0,1-7,2.21c-2.32.14-4.47.07-6.4.36a10.11,10.11,0,0,0-4.82,1.82,6.76,6.76,0,0,0-2.24,3.16,4.8,4.8,0,0,0-.17,2.45c.12.56.27.83.24.84a2.52,2.52,0,0,1-.34-.82,4.59,4.59,0,0,1,.08-2.53,6.8,6.8,0,0,1,2.25-3.33,10.25,10.25,0,0,1,5-2c2-.32,4.13-.28,6.42-.43a12,12,0,0,0,6.79-2.16,14.52,14.52,0,0,0,4.31-6.62c1-2.63,1.73-5.48,3-8.24a12.5,12.5,0,0,1,5.78-6.55c2.58-1.28,5.31-1.77,7.66-2.79a10.49,10.49,0,0,0,3.12-2l.63-.63c.2-.22.37-.47.55-.7a9.65,9.65,0,0,0,.93-1.45,28.68,28.68,0,0,0,2.21-6c1-3.78,2.09-6.87,3.56-8.58a6.51,6.51,0,0,1,1-1.06c.16-.14.3-.28.44-.39l.41-.26A6.93,6.93,0,0,1,619.56,278.6Z" style="fill: rgb(250, 250, 250); transform-origin: 592.035px 307.035px;" id="eldzblmjuhrz6" class="animable"></path><path d="M619.82,249.06a4.67,4.67,0,0,1,.06.85,10.48,10.48,0,0,1-.3,2.45,15.75,15.75,0,0,1-4.87,7.52,28.93,28.93,0,0,1-5,3.69c-1.93,1.14-4.06,2.23-6.25,3.47a32.29,32.29,0,0,0-6.38,4.49,24.64,24.64,0,0,0-4.84,6.79,62.1,62.1,0,0,1-4.19,7.39,17.66,17.66,0,0,1-2.74,3A16.54,16.54,0,0,1,582,290.9a39.9,39.9,0,0,1-6.69,2.57c-2.14.66-4.14,1.25-5.88,2a22.51,22.51,0,0,0-4.48,2.4,13.87,13.87,0,0,0-2.81,2.59,12.85,12.85,0,0,0-1.69,2.8,5.28,5.28,0,0,1,.28-.81,10,10,0,0,1,1.25-2.12,13.47,13.47,0,0,1,2.8-2.7,22.83,22.83,0,0,1,4.51-2.5,60,60,0,0,1,5.89-2.05,41.38,41.38,0,0,0,6.6-2.58,17.05,17.05,0,0,0,3.15-2.12,17.74,17.74,0,0,0,2.64-2.94,64.33,64.33,0,0,0,4.15-7.34,24.83,24.83,0,0,1,5-6.92,32.23,32.23,0,0,1,6.5-4.54c2.2-1.23,4.33-2.3,6.26-3.43a28.87,28.87,0,0,0,5-3.58,15.86,15.86,0,0,0,4.92-7.31A15.29,15.29,0,0,0,619.82,249.06Z" style="fill: rgb(250, 250, 250); transform-origin: 590.166px 276.16px;" id="elkceh22t8vr" class="animable"></path><path d="M559.09,273a.75.75,0,0,1-.09-.2,5.22,5.22,0,0,1-.19-.59,4.78,4.78,0,0,1,.1-2.4c.56-2,2.77-4.57,6.33-5.84,1.78-.61,3.79-1,5.89-1.52a11.09,11.09,0,0,0,8.15-6.07,32.14,32.14,0,0,0,1.49-3.59,39.13,39.13,0,0,1,3.17-7.67,12.22,12.22,0,0,1,6.52-5.07,59.22,59.22,0,0,1,7.49-1.9,24.83,24.83,0,0,0,6.51-2.22,13.7,13.7,0,0,0,4.4-4,14.88,14.88,0,0,0,2.8-8.1,23,23,0,0,0-.21-3.2,10.41,10.41,0,0,1,.41,3.2,14.73,14.73,0,0,1-2.7,8.31,13.84,13.84,0,0,1-4.49,4.13,24.93,24.93,0,0,1-6.61,2.31,59.58,59.58,0,0,0-7.42,1.91,11.74,11.74,0,0,0-6.26,4.87,39.19,39.19,0,0,0-3.13,7.56,31.15,31.15,0,0,1-1.53,3.65,13.21,13.21,0,0,1-2.24,3.1,13,13,0,0,1-6.25,3.15c-2.12.54-4.12.88-5.87,1.46-3.47,1.18-5.67,3.61-6.26,5.55a5.07,5.07,0,0,0-.19,2.32A5,5,0,0,1,559.09,273Z" style="fill: rgb(250, 250, 250); transform-origin: 585.283px 246.815px;" id="elw318rk0bqy" class="animable"></path><path d="M616.12,327a3.82,3.82,0,0,1,.07.63,6.64,6.64,0,0,1-.19,1.8,10.21,10.21,0,0,1-3.78,5.4,16.67,16.67,0,0,1-4,2.36c-1.53.65-3.22,1.17-5,1.72a41.32,41.32,0,0,0-5.41,2A15.45,15.45,0,0,0,593,344.5c-1.46,1.52-2.72,3.19-4.12,4.67a18.77,18.77,0,0,1-4.61,3.6,20.31,20.31,0,0,1-9.51,2.48,18.94,18.94,0,0,1-6.54-1.09,12.48,12.48,0,0,1-1.66-.71,2.63,2.63,0,0,1-.55-.31,4.25,4.25,0,0,1,.59.21,17.72,17.72,0,0,0,1.68.62,20,20,0,0,0,6.48.91,20.21,20.21,0,0,0,9.28-2.53,18.68,18.68,0,0,0,4.47-3.53c1.37-1.46,2.62-3.12,4.11-4.68a16.06,16.06,0,0,1,5.08-3.7,41.39,41.39,0,0,1,5.49-2c1.76-.54,3.44-1,5-1.66a16.77,16.77,0,0,0,3.9-2.25,10.2,10.2,0,0,0,3.81-5.16A12.69,12.69,0,0,0,616.12,327Z" style="fill: rgb(250, 250, 250); transform-origin: 591.102px 341.126px;" id="el70yglxdxdx4" class="animable"></path><path d="M611.21,194.46l-8.34.2a13.49,13.49,0,0,1-1.88,4.73c-7-12.1-12.37-28.3-13.71-34.81.2-.65.43-1.37.72-2.17a9.24,9.24,0,0,0-.11-3.66c-.24-1.45-.64-3.4-.76-4.3-.37-2.76-.82-3.19-1.78-2.88-1.3.43.54,7.73-.53,7.89-.58.08-1.28-2.42-1.48-4.47s-1.14-8.37-1.81-8.79c-1-.62-1.87.36-1.61,2.4s.57,8.24-.51,8.33-2-10.39-2-10.39.17-2.28-1.09-2.23c-2.26.1-.49,11.14-.3,12.19.14.72-1,.86-1.14.07s-.66-10.47-3-10.39c-1.78,0,1.37,9.09.37,11.19s-1.68-7.12-3.37-7c-.63.05-1.1.17.06,5.38a118.2,118.2,0,0,0,4,12.21c2.68,14.45,14.44,60.68,32.87,52.22,10.32-4.74,14.5-25.72,14.5-25.72Z" style="fill: rgb(183, 136, 118); transform-origin: 594.27px 182.757px;" id="eljyxp5soo2y" class="animable"></path><path d="M575.66,157.2a.49.49,0,0,0,.24,0,.53.53,0,0,0,.37-.58c0-.62-.12-1.52-.26-2.69a37.55,37.55,0,0,1-.46-4.26c0-.84,0-1.74.05-2.69a9.9,9.9,0,0,1,.15-1.44c.08-.45.38-1,.73-.91h.06c.35,0,.63.26.74.68a3.92,3.92,0,0,1,.14,1.34v0h0a78,78,0,0,0,1.07,8.35c.08.37.16.75.28,1.13a4.3,4.3,0,0,0,.2.57,3.18,3.18,0,0,0,.17.3.55.55,0,0,0,.42.26.74.74,0,0,0,.63-.53,2.86,2.86,0,0,0,.19-.61,10.19,10.19,0,0,0,.16-1.22,36.44,36.44,0,0,0-.07-5,11.3,11.3,0,0,1-.1-2.51,1.4,1.4,0,0,1,.49-.93.53.53,0,0,1,.43-.05.82.82,0,0,1,.24.1.32.32,0,0,1,.11.15,12.75,12.75,0,0,1,.69,2.51c.18.88.33,1.79.47,2.7s.27,1.83.38,2.76a20.36,20.36,0,0,0,.46,2.85,11,11,0,0,0,.45,1.41,2.65,2.65,0,0,0,.42.71.59.59,0,0,0,.59.22.62.62,0,0,0,.41-.45,5,5,0,0,0,.11-1.56c0-.5-.06-1-.11-1.48-.07-.84-.15-1.67-.18-2.49a9.68,9.68,0,0,1,0-1.21,2,2,0,0,1,.13-.52.49.49,0,0,1,.09-.15l0,0,.13,0c.66-.27.88.65,1.06,1.39s.25,1.58.41,2.37c.26,1.57.6,3.14.77,4.64a5.53,5.53,0,0,1-.08,2.16c-.24.72-.48,1.43-.71,2.14l0,.07,0,.06a115.17,115.17,0,0,0,4.47,14.46c1.58,4.27,3.17,8,4.56,11s2.65,5.35,3.51,6.93l1,1.79a3.36,3.36,0,0,0,.39.6,4,4,0,0,0-.31-.64l-1-1.83c-.82-1.61-2-4-3.36-7s-2.9-6.73-4.44-11a119.4,119.4,0,0,1-4.38-14.42v.14c.23-.7.46-1.41.7-2.12a5.72,5.72,0,0,0,.12-2.39c-.18-1.57-.51-3.09-.77-4.67-.15-.78-.25-1.58-.41-2.4A4.4,4.4,0,0,0,587,152a1.18,1.18,0,0,0-.55-.56,1.27,1.27,0,0,0-.79,0l-.16,0a.65.65,0,0,0-.23.13.88.88,0,0,0-.25.35,2.26,2.26,0,0,0-.17.68,9.46,9.46,0,0,0,0,1.3c0,.84.12,1.68.19,2.52,0,.49.08,1,.1,1.45a4.86,4.86,0,0,1-.07,1.35c0,.1-.08.08,0,.13h0s0,0,0,0h0s0,0,0,0,0,0,0,0l-.06-.06a2,2,0,0,1-.3-.54,9.83,9.83,0,0,1-.43-1.33,18.59,18.59,0,0,1-.45-2.77q-.16-1.41-.39-2.79c-.14-.92-.3-1.82-.48-2.72a12.18,12.18,0,0,0-.76-2.67.85.85,0,0,0-.31-.35,1.73,1.73,0,0,0-.37-.16,1.11,1.11,0,0,0-.85.12,1.87,1.87,0,0,0-.74,1.3,4.85,4.85,0,0,0,0,1.37c0,.43.1.85.13,1.27a37,37,0,0,1,.09,4.92,8.54,8.54,0,0,1-.15,1.16,2.23,2.23,0,0,1-.15.52.61.61,0,0,1-.11.18c0,.09-.07,0-.06.12,0-.1,0,0,0-.13a2,2,0,0,1-.12-.21c-.07-.16-.13-.34-.19-.51-.11-.36-.19-.73-.27-1.09a79.46,79.46,0,0,1-1.13-8.28v0a4.35,4.35,0,0,0-.17-1.49,1.4,1.4,0,0,0-.39-.66,1,1,0,0,0-.74-.28h.06a.87.87,0,0,0-.87.41,2.21,2.21,0,0,0-.3.78,10.09,10.09,0,0,0-.14,1.5c0,1,0,1.87,0,2.72a34.89,34.89,0,0,0,.55,4.28c.17,1.16.3,2.06.36,2.67a.47.47,0,0,1-.29.52C575.74,157.18,575.65,157.19,575.66,157.2Z" style="fill: rgb(163, 105, 87); transform-origin: 588.24px 171.915px;" id="elsijclzb8gu" class="animable"></path><path d="M510.53,208.23a21.41,21.41,0,0,0-5.79.67c-5.17,1.36-14.08,6.76-14.45,13.43h6.48s-3.63,7.72-2.57,7c2.77-1.86,8.27-7.45,8.27-7.45Z" style="fill: rgb(183, 136, 118); transform-origin: 500.41px 218.801px;" id="elordl55agfss" class="animable"></path><path d="M598.86,92c-.15,0-.73-5.34-1.31-12s-.94-12-.8-12,.73,5.34,1.31,12S599,92,598.86,92Z" style="fill: rgb(38, 50, 56); transform-origin: 597.805px 80px;" id="elw7h962nbpxm" class="animable"></path><path d="M627.27,68.41c.11.08-4.26,6.43-9.77,14.18s-10.08,14-10.2,13.88,4.26-6.43,9.77-14.18S627.15,68.33,627.27,68.41Z" style="fill: rgb(38, 50, 56); transform-origin: 617.285px 82.4405px;" id="elj1284znmpi9" class="animable"></path><path d="M639.07,97.19c0,.14-5.08,1.31-11.4,2.61s-11.48,2.24-11.51,2.1,5.07-1.31,11.4-2.61S639,97.05,639.07,97.19Z" style="fill: rgb(38, 50, 56); transform-origin: 627.615px 99.545px;" id="el7l3hnu1skl9" class="animable"></path></g><g id="freepik--Folder--inject-93" class="animable" style="transform-origin: 366.753px 314.59px;"><path d="M299,234.54,263.6,416.34,259,440.14,495,439c10.6-.05,20-9.46,23.39-23.44l41.86-171.63c2.59-10.61-3.09-21.65-11.13-21.64l-238.92.25C305,222.53,300.34,227.45,299,234.54Z" style="fill: #D74343; transform-origin: 409.942px 331.215px;" id="el0f9bud5o8ycu" class="animable"></path><g id="el4raqly5diws"><g style="opacity: 0.5; transform-origin: 409.942px 331.215px;" class="animable" id="ela3h63qxhw5k"><path d="M299,234.54,263.6,416.34,259,440.14,495,439c10.6-.05,20-9.46,23.39-23.44l41.86-171.63c2.59-10.61-3.09-21.65-11.13-21.64l-238.92.25C305,222.53,300.34,227.45,299,234.54Z" id="el7cr0t7ac1v" class="animable" style="transform-origin: 409.942px 331.215px;"></path></g></g><path d="M472.39,404l-25-201.41c-1-8.25-7.59-14.41-15.36-14.38l-54.8.17a15,15,0,0,0-10.83,4.8l-26,27.67L188,221.67c-9.31.05-16.47,8.87-15.24,18.77l23.21,186.15c1,8.24,7.59,14.39,15.34,14.38l265.65-.53c29.58.61,32.41-8.12,32.41-8.12C475.41,439.83,472.39,404.05,472.39,404Z" style="fill: #D74343; transform-origin: 340.996px 314.59px;" id="el1j4i0339gtr" class="animable"></path><g id="elnv8k38wgffd"><g style="opacity: 0.5; transform-origin: 318.86px 337.49px;" class="animable" id="elr4apdkoqyy"><polygon points="357.84 363.72 348.88 373.34 279.88 311.26 288.84 301.64 357.84 363.72" style="fill: rgb(255, 255, 255); transform-origin: 318.86px 337.49px;" id="elrxxkoh5dee9" class="animable"></polygon><polygon points="345.13 299.51 355.03 308.42 292.6 375.47 282.69 366.56 345.13 299.51" style="fill: rgb(255, 255, 255); transform-origin: 318.86px 337.49px;" id="el3vkt46nmfkc" class="animable"></polygon></g></g></g><g id="freepik--speech-bubble--inject-93" class="animable" style="transform-origin: 514.235px 92.0246px;"><path d="M510.32,103.78a1.85,1.85,0,0,1-1.13-1.63l-.4-9.28a1.86,1.86,0,0,1,2.29-1.9,5.82,5.82,0,0,0,4.52-.89,5.21,5.21,0,0,0,2.33-3.42,5.33,5.33,0,0,0-1.12-4,6,6,0,0,0-3.94-2.37,7,7,0,0,0-7.1,5,1.87,1.87,0,0,1-3.6-1,10.76,10.76,0,0,1,11.13-7.77,9.66,9.66,0,0,1,6.49,3.83,9.13,9.13,0,0,1,1.83,6.87,9,9,0,0,1-4,5.92,9.72,9.72,0,0,1-5.06,1.65l.31,7.16a1.87,1.87,0,0,1-2.6,1.79Z" style="fill: #D74343; transform-origin: 511.916px 90.1901px;" id="elr5j03ojakpj" class="animable"></path><path d="M513.06,107.58a1.53,1.53,0,1,1-1.63-1.42A1.52,1.52,0,0,1,513.06,107.58Z" style="fill: #D74343; transform-origin: 511.534px 107.686px;" id="elxdf6e8t669c" class="animable"></path><path d="M478.19,90.69a4.68,4.68,0,0,0,.09-.6c0-.44.11-1,.19-1.79a21.67,21.67,0,0,1,.49-2.88c.13-.56.2-1.18.4-1.81s.4-1.31.62-2a34.49,34.49,0,0,1,5-9.53,33.5,33.5,0,0,1,10.51-9.14,33,33,0,0,1,7.41-3.06,33.55,33.55,0,0,1,8.55-1.12A33.16,33.16,0,0,1,516,59c.77.08,1.53.28,2.3.41a17.12,17.12,0,0,1,2.3.56A32,32,0,0,1,529.49,64a33.44,33.44,0,0,1,13.22,16.6,32.74,32.74,0,0,1,2,11.41,32.16,32.16,0,0,1-2.09,11.74l-.45,1.14-.06.15.06.15c2.51,5.77,5,11.44,7.35,16.93l.42-.48-15-5.75-.18-.07-.15.14a33.49,33.49,0,0,1-14.14,8.16,33.31,33.31,0,0,1-27-4.19,34.17,34.17,0,0,1-8.43-7.85,33.21,33.21,0,0,1-6.4-15.34c-.12-1-.22-1.84-.31-2.6s0-1.38-.05-1.91,0-.88,0-1.17a.2.2,0,1,0-.06,0c0,.29,0,.68,0,1.17s0,1.17,0,1.93.17,1.63.27,2.62a35.77,35.77,0,0,0,1.71,7.06,36.61,36.61,0,0,0,4.58,8.5,34.47,34.47,0,0,0,8.49,8,33.75,33.75,0,0,0,27.41,4.38A34,34,0,0,0,535,116.48l-.33.07,15,5.78.75.29-.33-.77c-2.38-5.49-4.84-11.15-7.34-16.93v.29l.46-1.17a32.7,32.7,0,0,0,2.14-12,33.45,33.45,0,0,0-2-11.66,34,34,0,0,0-13.51-16.91,32.3,32.3,0,0,0-9.12-4.1,15.89,15.89,0,0,0-2.34-.55c-.78-.14-1.55-.34-2.33-.41a34.39,34.39,0,0,0-4.61-.26,33.56,33.56,0,0,0-8.68,1.18,34.19,34.19,0,0,0-7.51,3.14,33.57,33.57,0,0,0-10.57,9.35,34.2,34.2,0,0,0-4.93,9.68c-.21.72-.41,1.41-.59,2a17.6,17.6,0,0,0-.38,1.83,19,19,0,0,0-.42,2.9c-.06.77-.1,1.36-.13,1.8A2.54,2.54,0,0,0,478.19,90.69Z" style="fill: rgb(38, 50, 56); transform-origin: 514.235px 92.0246px;" id="elp6jxgjngsp9" class="animable"></path></g><defs>     <filter id="active" height="200%">         <feMorphology in="SourceAlpha" result="DILATED" operator="dilate" radius="2"></feMorphology>                <feFlood flood-color="#32DFEC" flood-opacity="1" result="PINK"></feFlood>        <feComposite in="PINK" in2="DILATED" operator="in" result="OUTLINE"></feComposite>        <feMerge>            <feMergeNode in="OUTLINE"></feMergeNode>            <feMergeNode in="SourceGraphic"></feMergeNode>        </feMerge>    </filter>    <filter id="hover" height="200%">        <feMorphology in="SourceAlpha" result="DILATED" operator="dilate" radius="2"></feMorphology>                <feFlood flood-color="#ff0000" flood-opacity="0.5" result="PINK"></feFlood>        <feComposite in="PINK" in2="DILATED" operator="in" result="OUTLINE"></feComposite>        <feMerge>            <feMergeNode in="OUTLINE"></feMergeNode>            <feMergeNode in="SourceGraphic"></feMergeNode>        </feMerge>            <feColorMatrix type="matrix" values="0   0   0   0   0                0   1   0   0   0                0   0   0   0   0                0   0   0   1   0 "></feColorMatrix>    </filter></defs></svg>